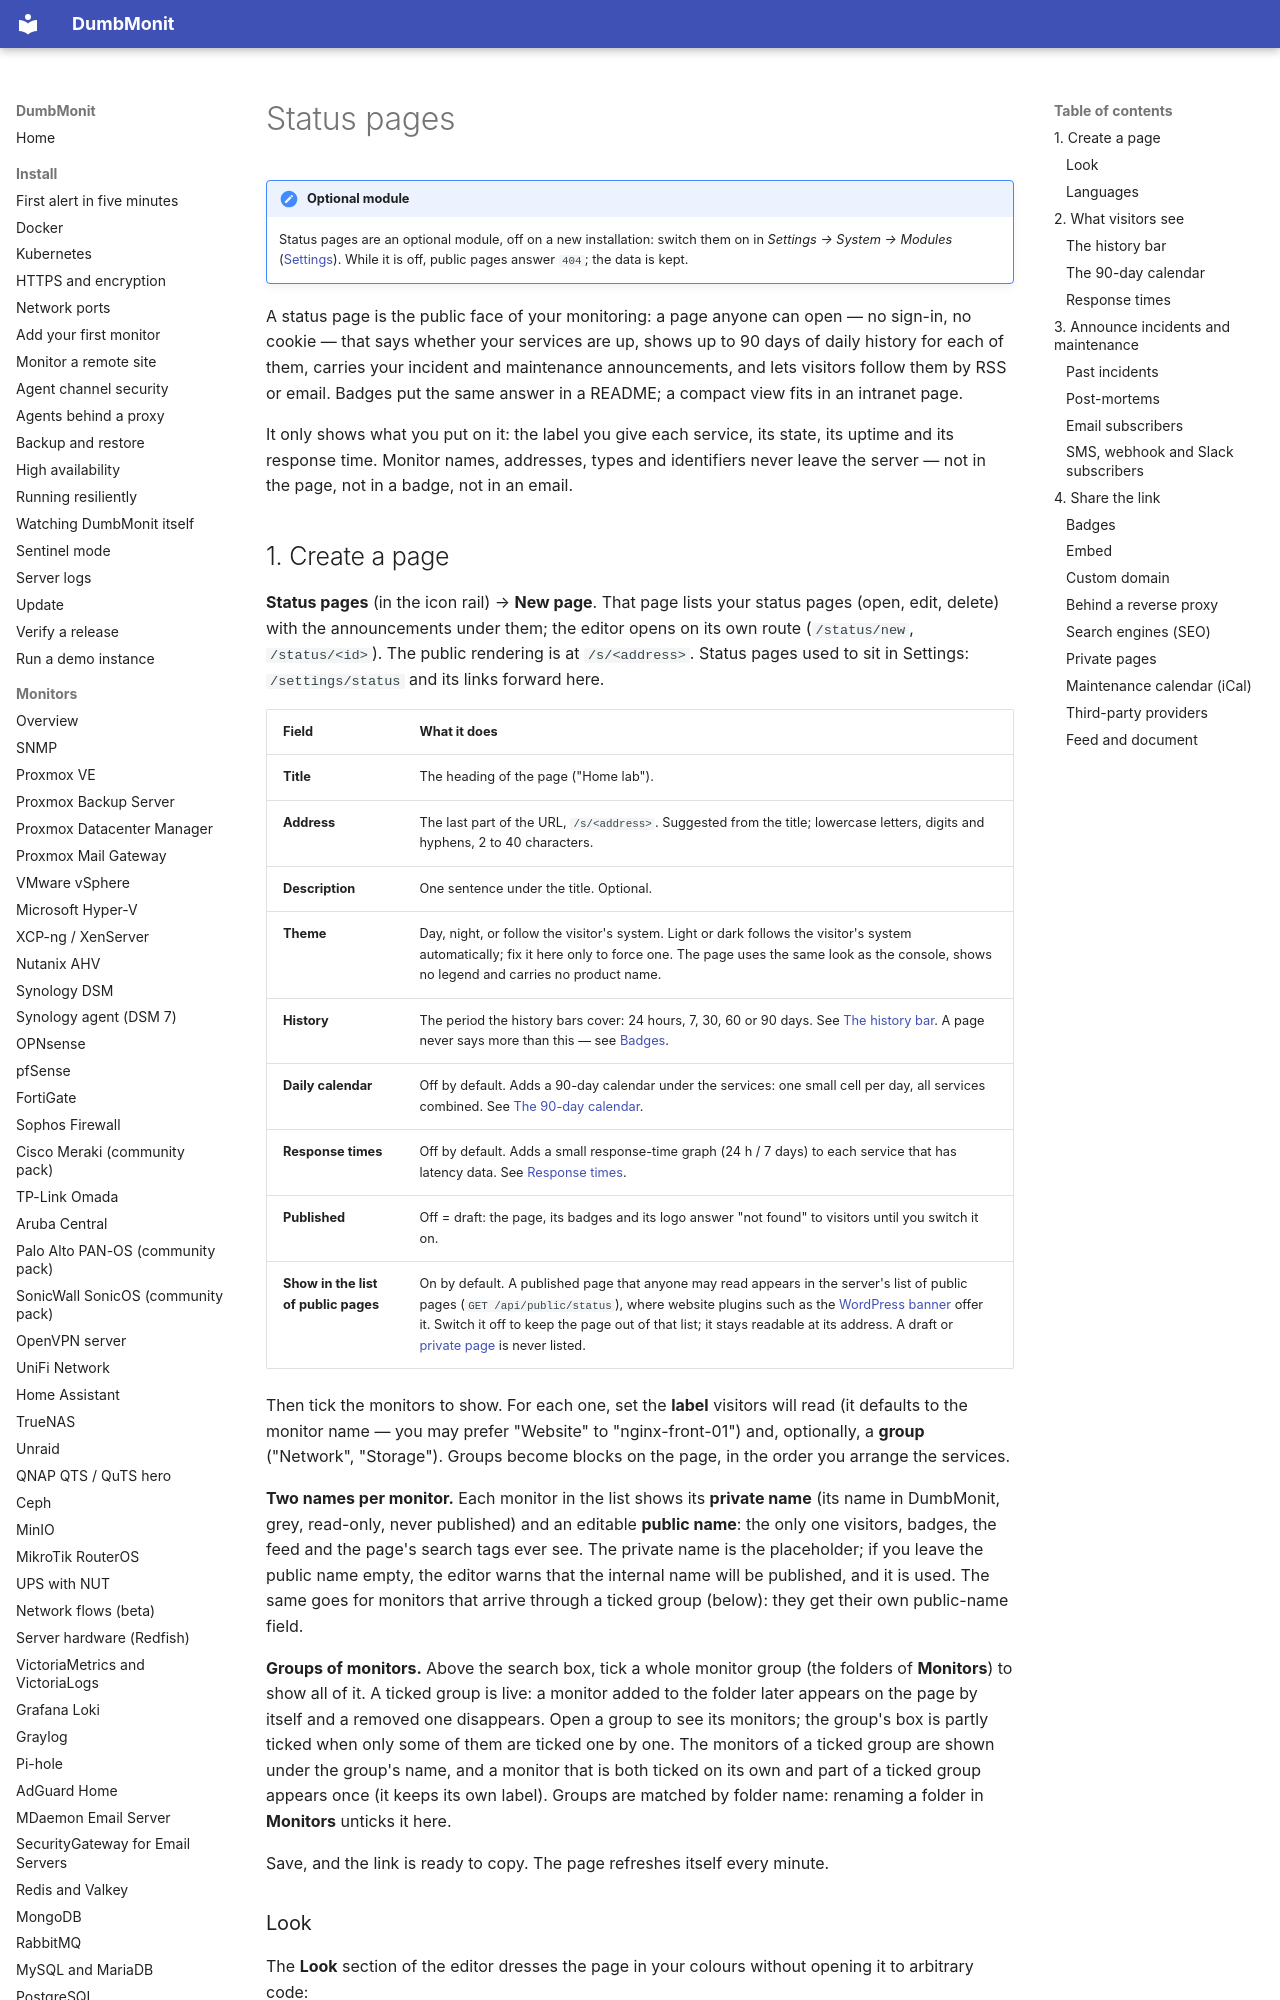

repository: selfhostr/dumbmonit · page: using/status-pages/index.html · generator: mkdocs

# Status pages

!!! note "Optional module"
    Status pages are an optional module, off on a new installation: switch them on in *Settings → System → Modules* ([Settings](settings.md#modules)). While it is off, public pages answer `404`; the data is kept.

A status page is the public face of your monitoring: a page anyone can open —
no sign-in, no cookie — that says whether your services are up, shows up to 90 days
of daily history for each of them, carries your incident and maintenance
announcements, and lets visitors follow them by RSS or email. Badges put the
same answer in a README; a compact view fits in an intranet page.

It only shows what you put on it: the label you give each service, its state,
its uptime and its response time. Monitor names, addresses, types and
identifiers never leave the server — not in the page, not in a badge, not in
an email.

## 1. Create a page

**Status pages** (in the icon rail) → **New page**. That page lists your status pages
(open, edit, delete) with the announcements under them; the editor opens on
its own route (`/status/new`, `/status/<id>`). The public rendering is at
`/s/<address>`. Status pages used to sit in Settings: `/settings/status` and its
links forward here.

| Field | What it does |
| --- | --- |
| **Title** | The heading of the page ("Home lab"). |
| **Address** | The last part of the URL, `/s/<address>`. Suggested from the title; lowercase letters, digits and hyphens, 2 to 40 characters. |
| **Description** | One sentence under the title. Optional. |
| **Theme** | Day, night, or follow the visitor's system. Light or dark follows the visitor's system automatically; fix it here only to force one. The page uses the same look as the console, shows no legend and carries no product name. |
| **History** | The period the history bars cover: 24 hours, 7, 30, 60 or 90 days. See [The history bar](#the-history-bar). A page never says more than this — see [Badges](#badges). |
| **Daily calendar** | Off by default. Adds a 90-day calendar under the services: one small cell per day, all services combined. See [The 90-day calendar](#the-90-day-calendar). |
| **Response times** | Off by default. Adds a small response-time graph (24 h / 7 days) to each service that has latency data. See [Response times](#response-times). |
| **Published** | Off = draft: the page, its badges and its logo answer "not found" to visitors until you switch it on. |
| **Show in the list of public pages** | On by default. A published page that anyone may read appears in the server's list of public pages (`GET /api/public/status`), where website plugins such as the [WordPress banner](../integrations/website-banner.md#wordpress) offer it. Switch it off to keep the page out of that list; it stays readable at its address. A draft or [private page](#private) is never listed. |

Then tick the monitors to show. For each one, set the **label** visitors will
read (it defaults to the monitor name — you may prefer "Website" to
"nginx-front-01") and, optionally, a **group** ("Network", "Storage"). Groups
become blocks on the page, in the order you arrange the services.

**Two names per monitor.** Each monitor in the list shows its **private name**
(its name in DumbMonit, grey, read-only, never published) and an editable
**public name**: the only one visitors, badges, the feed and the page's search
tags ever see. The private name is the placeholder; if you leave the public name
empty, the editor warns that the internal name will be published, and it is
used. The same goes for monitors that arrive through a ticked group (below):
they get their own public-name field.

**Groups of monitors.** Above the search box, tick a whole monitor group (the
folders of **Monitors**) to show all of it. A ticked group is live: a monitor
added to the folder later appears on the page by itself and a removed one
disappears. Open a group to see its monitors; the group's box is partly ticked
when only some of them are ticked one by one. The monitors of a ticked group
are shown under the group's name, and a monitor that is both ticked on its own
and part of a ticked group appears once (it keeps its own label). Groups are
matched by folder name: renaming a folder in **Monitors** unticks it here.

Save, and the link is ready to copy. The page refreshes itself every minute.
